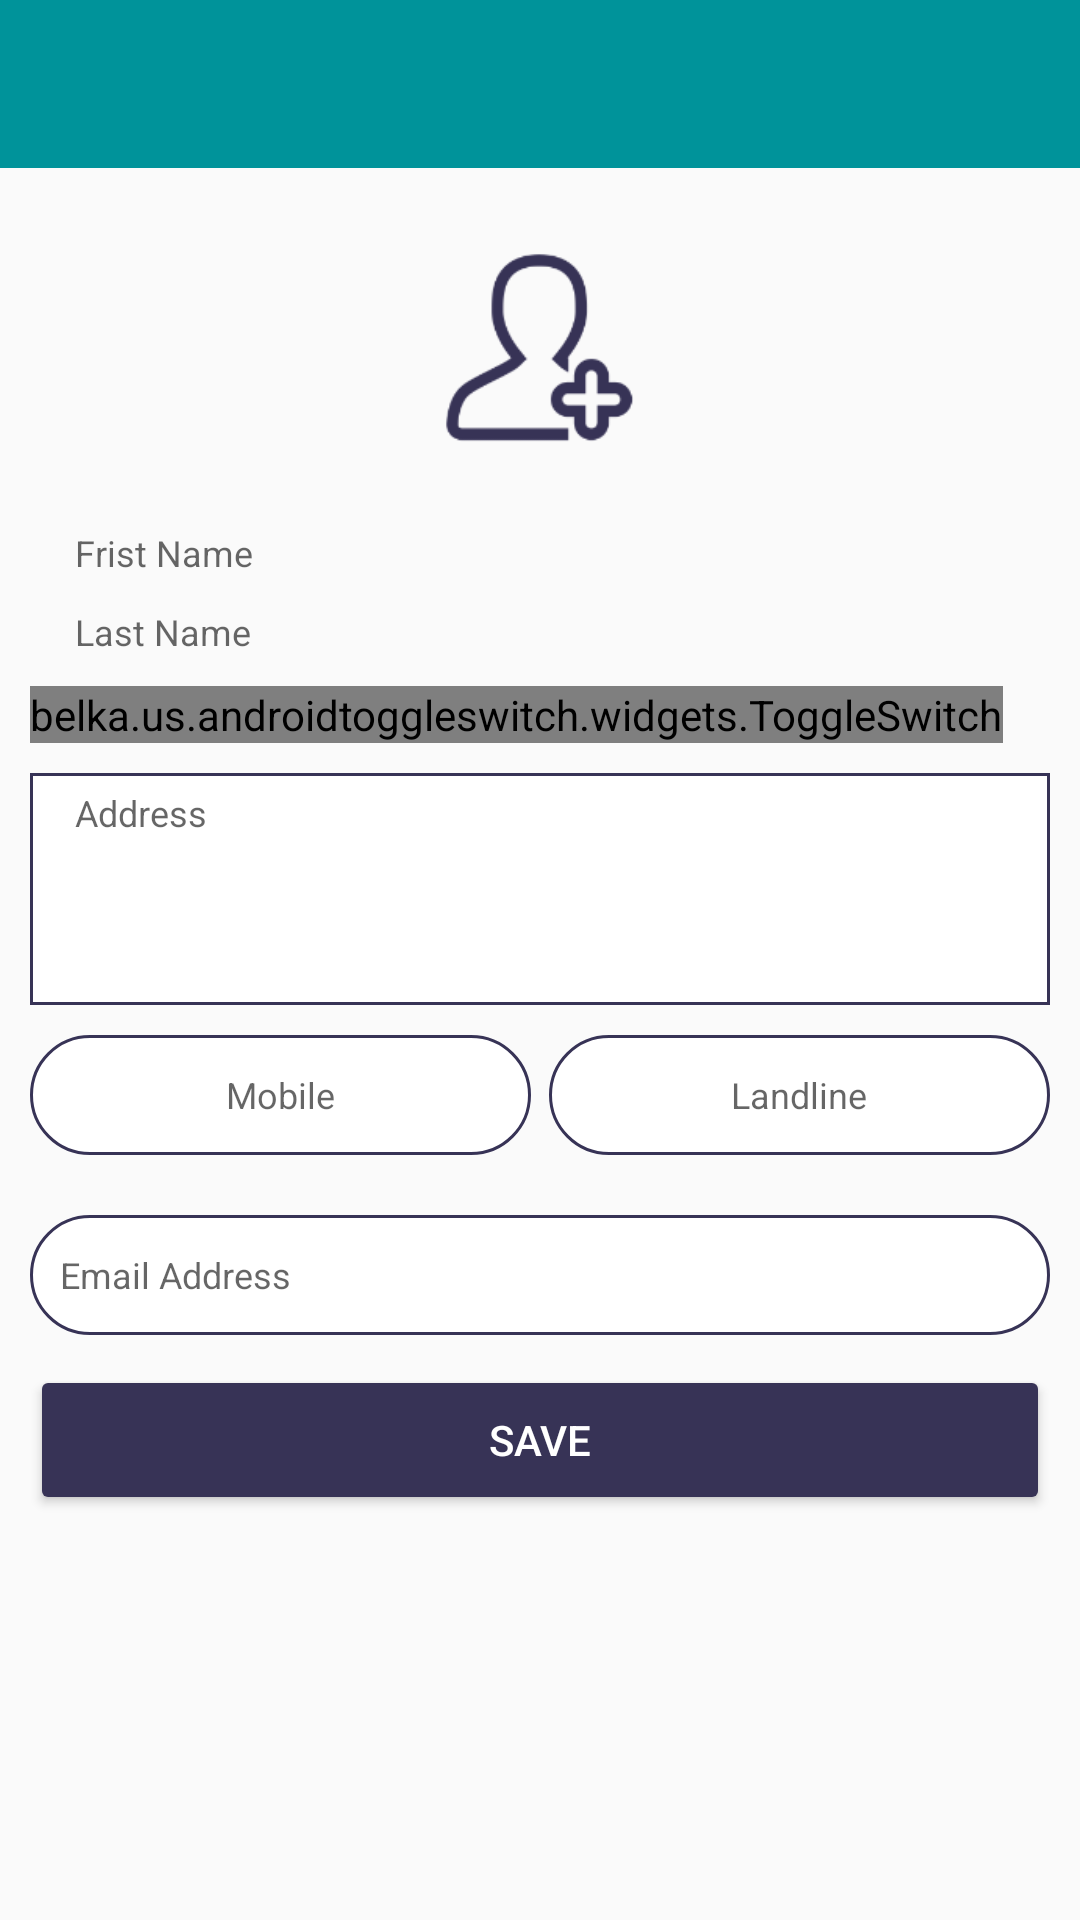

Reconstruct the res/layout file that produces this screen, plus the resources it refers to.
<!-- AndroidManifest.xml: application theme AppTheme -->
<!-- res/layout/fragment_add_customer.xml -->
<?xml version="1.0" encoding="utf-8"?>
<LinearLayout xmlns:android="http://schemas.android.com/apk/res/android"
    xmlns:custom="http://schemas.android.com/apk/res-auto"
    android:layout_width="match_parent"
    android:layout_height="match_parent"
    android:orientation="vertical"
    android:scrollbars="horizontal">

    <include
        android:id="@+id/toolbar_add_customer"
        layout="@layout/toolbar"/>

    <ScrollView
        android:layout_width="match_parent"
        android:layout_height="match_parent"
        android:orientation="vertical">
    <LinearLayout
        android:layout_width="match_parent"
        android:layout_height="match_parent"
        android:orientation="vertical">


        <ImageView
            android:id="@+id/img_customerdetail"
            android:layout_width="100dp"
            android:layout_height="100dp"
            android:layout_gravity="center"
            android:layout_marginBottom="10dp"
            android:layout_marginTop="10dp"
            android:src="@drawable/ic_add_user" />

        <EditText

            android:id="@+id/edt_name_customerdetail"
            android:layout_width="match_parent"
            android:layout_height="wrap_content"

            android:layout_marginLeft="10dp"
            android:layout_marginRight="10dp"
            android:background="@drawable/btn_ractangle_border"
            android:ems="10"
            android:hint="@string/fname"
            android:inputType="textPersonName"
            android:lines="1"
            android:paddingLeft="15dp"
            android:textSize="12sp" />

        <EditText

            android:layout_width="match_parent"
            android:layout_height="wrap_content"
            android:layout_marginLeft="10dp"
            android:layout_marginTop="10dp"
            android:layout_marginRight="10dp"
            android:background="@drawable/btn_ractangle_border"
            android:ems="10"
            android:hint="@string/lname"
            android:inputType="textPersonName"
            android:lines="1"
            android:paddingLeft="15dp"
            android:textSize="12sp" />


        <LinearLayout
            android:layout_width="match_parent"
            android:layout_height="wrap_content"
            android:layout_marginTop="10dp"
            android:orientation="vertical">


            <belka.us.androidtoggleswitch.widgets.ToggleSwitch
                android:layout_width="wrap_content"
                android:layout_height="wrap_content"
                android:layout_marginLeft="10dp"
                custom:inactiveTextColor="@color/btn"
                custom:textToggleLeft="Male"
                custom:textToggleRight="Female"
                custom:toggleWidth="100dp" />

            <EditText
                android:id="@+id/edt_address_customerdetail"
                android:layout_width="match_parent"
                android:layout_height="wrap_content"
                android:layout_marginLeft="10dp"
                android:layout_marginRight="10dp"
                android:layout_marginTop="10dp"
                android:background="@drawable/btn_ractangle_border1"
                android:gravity="top"
                android:hint="Address"
                android:lines="5"
                android:maxLines="5"
                android:paddingLeft="15dp"
                android:paddingTop="5dp"
                android:textSize="12sp" />


            <LinearLayout
                android:layout_width="match_parent"
                android:layout_height="wrap_content"
                android:orientation="horizontal"
                android:padding="10dp">

                <EditText
                    android:id="@+id/edt_mobile_customerdetail"
                    android:layout_width="match_parent"
                    android:layout_height="40dp"
                    android:layout_marginRight="3dp"
                    android:layout_weight="1"
                    android:background="@drawable/border_small"
                    android:digits="0123456789"
                    android:gravity="center"
                    android:hint="Mobile"
                    android:inputType="number"
                    android:textSize="12sp" />

                <EditText
                    android:id="@+id/edt_landline_customerdetail"
                    android:layout_width="match_parent"
                    android:layout_height="40dp"
                    android:layout_marginLeft="3dp"
                    android:layout_weight="1"
                    android:background="@drawable/border_small"
                    android:digits="0123456789"
                    android:gravity="center"
                    android:hint="Landline"
                    android:inputType="number"
                    android:textSize="12sp" />

            </LinearLayout>

            <LinearLayout
                android:layout_width="match_parent"
                android:layout_height="wrap_content"
                android:orientation="horizontal"
                android:padding="10dp">

                <EditText
                    android:id="@+id/edt_email_customerdetail"
                    android:layout_width="match_parent"
                    android:layout_height="40dp"
                    android:layout_weight="1"
                    android:background="@drawable/border_small"
                    android:gravity="left|center"
                    android:hint="Email Address"
                    android:paddingLeft="10dp"
                    android:textSize="12sp" />

            </LinearLayout>


            <LinearLayout
                android:layout_width="match_parent"
                android:layout_height="wrap_content"
                android:orientation="horizontal"
                android:layout_marginLeft="10dp"
                android:layout_marginRight="10dp"
                >

                <Button
                    android:id="@+id/btn_edit_customerdetail"
                    style="@style/btnbeckground"
                    android:layout_width="match_parent"
                    android:layout_height="50dp"
                    android:layout_weight="1"
                    android:text="save" />


            </LinearLayout>


        </LinearLayout>
    </LinearLayout>
</ScrollView>
</LinearLayout>
<!-- res/layout/toolbar.xml (included above) -->
<?xml version="1.0" encoding="utf-8"?>
<android.support.v7.widget.Toolbar xmlns:android="http://schemas.android.com/apk/res/android"
    xmlns:local="http://schemas.android.com/apk/res-auto"
    android:layout_width="match_parent"
    android:id="@+id/toolbar"
    android:layout_height="wrap_content"
    android:background="?attr/colorPrimary"
    android:minHeight="?attr/actionBarSize"
    local:popupTheme="@style/ThemeOverlay.AppCompat.Light"
    local:theme="@style/ThemeOverlay.AppCompat.Dark.ActionBar">


</android.support.v7.widget.Toolbar>
<!-- resources referenced by this layout -->
<resources>
  <color name="btn">#373356</color>
  <!-- drawable border_small (drawable) -->
  <?xml version="1.0" encoding="utf-8"?>
  <shape xmlns:android="http://schemas.android.com/apk/res/android"
      android:shape="rectangle"
      android:thickness="0dp">
      <stroke
          android:width="1dp"
          android:color="@color/btn" />
      <corners android:radius="20dp" />
      <gradient
          android:angle="270"
          android:endColor="#FFFFFF"
          android:startColor="#FFFFFF"
          android:type="linear" />
  
      <padding
          android:bottom="0dp"
          android:left="0dp"
          android:right="0dp"
          android:top="0dp" />
      <size
          android:width="100dp"
          android:height="25dp" />
  </shape>
  <!-- drawable btn_ractangle_border1 (drawable) -->
  <?xml version="1.0" encoding="utf-8"?>
  <shape xmlns:android="http://schemas.android.com/apk/res/android"
      android:shape="rectangle"
      android:thickness="0dp">
      <stroke
          android:width="1dp"
          android:color="@color/btn" />
  
      <gradient
          android:angle="270"
          android:endColor="#FFFFFF"
          android:startColor="#FFFFFF"
          android:type="linear" />
  
      <padding
          android:bottom="0dp"
          android:left="0dp"
          android:right="0dp"
          android:top="0dp" />
      <size
          android:width="200dp"
          android:height="40dp" />
  </shape>
  <!-- drawable ic_add_user: png bitmap (drawable-hdpi, 3797 bytes) -->
  <string name="fname">Frist Name</string>
  <string name="lname">Last Name</string>
  <style name="btnbeckground" parent="Widget.AppCompat.Button.Colored">
  
          <item name="android:textColor">@android:color/white</item>
      </style>
  <style name="AppTheme" parent="Theme.AppCompat.Light.NoActionBar">
          
          <item name="colorPrimary">@color/colorPrimary</item>
          <item name="colorPrimaryDark">@color/colorPrimaryDark</item>
          <item name="colorAccent">@color/colorAccent</item>
      </style>
  <color name="colorPrimary">#00939A</color>
  <color name="colorPrimaryDark">#09979e</color>
  <color name="colorAccent">#373356</color>
</resources>
